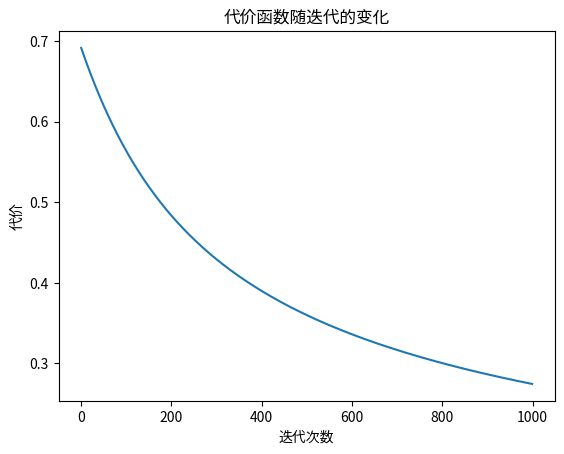

Recreate this plot in Python.
import numpy as np

def sigmoid(z):
    """
    计算 sigmoid 函数
    """
    return 1 / (1 + np.exp(-z))

def compute_cost(X, y, theta):
    """
    计算逻辑回归的代价函数
    """
    m = len(y)
    h = sigmoid(X @ theta)
    cost = (-1/m) * np.sum(y * np.log(h) + (1-y) * np.log(1-h))
    return cost

def compute_gradient(X, y, theta):
    """
    计算逻辑回归的梯度
    """
    m = len(y)
    h = sigmoid(X @ theta)
    gradient = (1/m) * X.T @ (h - y)
    return gradient

def gradient_descent(X, y, theta, alpha, num_iters):
    """
    执行梯度下降算法
    """
    m = len(y)
    J_history = []

    for i in range(num_iters):
        theta = theta - alpha * compute_gradient(X, y, theta)
        J_history.append(compute_cost(X, y, theta))
    
    return theta, J_history

# 主函数
def logistic_regression(X, y, alpha=0.01, num_iters=1000):
    """
    执行逻辑回归
    """
    m, n = X.shape
    X = np.hstack((np.ones((m, 1)), X))  # 添加偏置项
    theta = np.zeros(n + 1)

    theta, J_history = gradient_descent(X, y, theta, alpha, num_iters)

    return theta, J_history


# 生成一些示例数据
np.random.seed(0)
X = np.random.randn(100, 2)
y = (X[:, 0] + X[:, 1] > 0).astype(int)

# 运行逻辑回归
theta, J_history = logistic_regression(X, y)

print("最终的参数 theta:", theta)
print("最终的代价:", J_history[-1])

# 可以绘制代价函数的变化
import matplotlib.pyplot as plt
plt.plot(J_history)
plt.xlabel('迭代次数')
plt.ylabel('代价')
plt.title('代价函数随迭代的变化')
plt.show()